Dataset: projet (GitHub, houda99-hd/projet-apprentissage-profond). Classes: danger sign, information sign, limitation sign, mandatory sign, priority sign, prohibitory sign, stop sign.

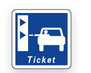
Label: information sign

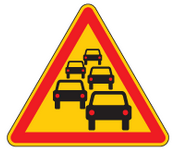
Label: danger sign

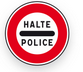
Label: prohibitory sign

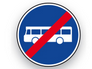
Label: mandatory sign

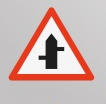
Label: danger sign

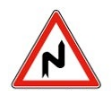
Label: danger sign
